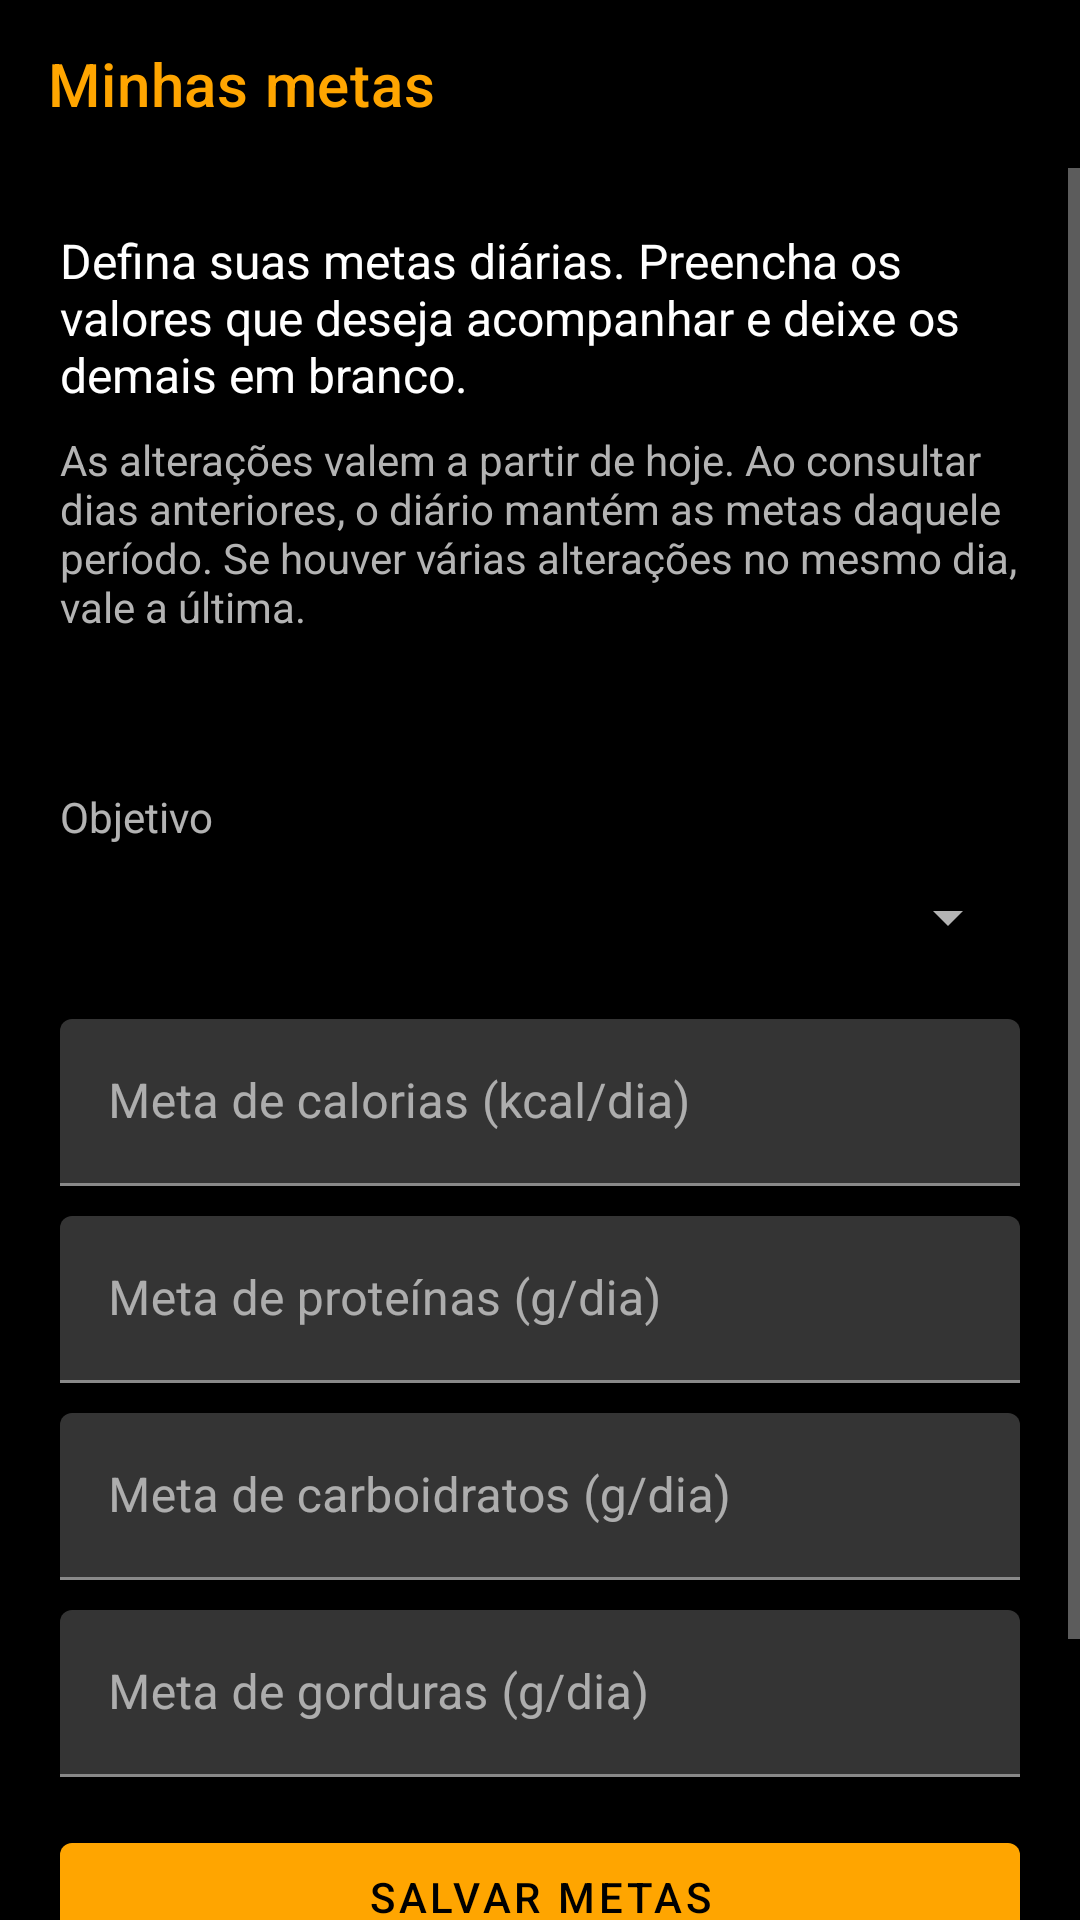

Produce the Android XML layout that renders to this screen, including the resource entries it uses.
<!-- AndroidManifest.xml: activity theme Theme.Tcc_final.Diario -->
<!-- res/layout/activity_metas.xml -->
<LinearLayout xmlns:android="http://schemas.android.com/apk/res/android" xmlns:app="http://schemas.android.com/apk/res-auto" android:layout_width="match_parent" android:layout_height="match_parent" android:orientation="vertical" android:background="@color/ranking_background">
<com.google.android.material.appbar.MaterialToolbar android:id="@+id/toolbarMetas" android:layout_width="match_parent" android:layout_height="?attr/actionBarSize" app:title="@string/metas_title" app:titleTextColor="@color/ranking_accent" />
<ScrollView android:layout_width="match_parent" android:layout_height="0dp" android:layout_weight="1" android:fillViewport="true"><LinearLayout android:layout_width="match_parent" android:layout_height="wrap_content" android:orientation="vertical" android:padding="20dp">
<TextView android:layout_width="match_parent" android:layout_height="wrap_content" android:text="@string/metas_help" android:textColor="@color/white" android:textSize="16sp" />
<TextView android:layout_width="match_parent" android:layout_height="wrap_content" android:text="@string/metas_vigencia_help" android:textColor="@color/ranking_text_secondary" android:layout_marginTop="8dp" />
<TextView android:id="@+id/statusMetas" android:layout_width="match_parent" android:layout_height="wrap_content" android:textColor="@color/ranking_accent" android:layout_marginTop="16dp" android:accessibilityLiveRegion="polite" />
<Button android:id="@+id/repetirMetas" style="@style/Widget.MaterialComponents.Button.TextButton" android:layout_width="match_parent" android:layout_height="wrap_content" android:text="@string/diario_retry" android:visibility="gone" />
<LinearLayout android:id="@+id/formMetas" android:layout_width="match_parent" android:layout_height="wrap_content" android:orientation="vertical">
<TextView android:layout_width="match_parent" android:layout_height="wrap_content" android:text="@string/metas_objective" android:layout_marginTop="16dp" android:labelFor="@+id/objetivoMetas" />
<Spinner android:id="@id/objetivoMetas" android:layout_width="match_parent" android:layout_height="48dp" />
<com.google.android.material.textfield.TextInputLayout android:layout_width="match_parent" android:layout_height="wrap_content" android:layout_marginTop="10dp" android:hint="@string/metas_calories"><com.google.android.material.textfield.TextInputEditText android:id="@+id/caloriasMetas" android:layout_width="match_parent" android:layout_height="wrap_content" android:inputType="numberDecimal" android:maxLength="14" /></com.google.android.material.textfield.TextInputLayout>
<com.google.android.material.textfield.TextInputLayout android:layout_width="match_parent" android:layout_height="wrap_content" android:layout_marginTop="10dp" android:hint="@string/metas_protein"><com.google.android.material.textfield.TextInputEditText android:id="@+id/proteinasMetas" android:layout_width="match_parent" android:layout_height="wrap_content" android:inputType="numberDecimal" android:maxLength="14" /></com.google.android.material.textfield.TextInputLayout>
<com.google.android.material.textfield.TextInputLayout android:layout_width="match_parent" android:layout_height="wrap_content" android:layout_marginTop="10dp" android:hint="@string/metas_carbs"><com.google.android.material.textfield.TextInputEditText android:id="@+id/carboidratosMetas" android:layout_width="match_parent" android:layout_height="wrap_content" android:inputType="numberDecimal" android:maxLength="14" /></com.google.android.material.textfield.TextInputLayout>
<com.google.android.material.textfield.TextInputLayout android:layout_width="match_parent" android:layout_height="wrap_content" android:layout_marginTop="10dp" android:hint="@string/metas_fat"><com.google.android.material.textfield.TextInputEditText android:id="@+id/gordurasMetas" android:layout_width="match_parent" android:layout_height="wrap_content" android:inputType="numberDecimal" android:maxLength="14" /></com.google.android.material.textfield.TextInputLayout>
<Button android:id="@+id/salvarMetas" android:layout_width="match_parent" android:layout_height="wrap_content" android:layout_marginTop="16dp" android:text="@string/metas_save" />
</LinearLayout>
<TextView android:layout_width="match_parent" android:layout_height="wrap_content" android:layout_marginTop="24dp" android:text="@string/metas_history" android:textColor="@color/ranking_accent" android:textStyle="bold" android:textSize="18sp" />
<TextView android:id="@+id/statusHistoricoMetas" android:layout_width="match_parent" android:layout_height="wrap_content" android:layout_marginTop="8dp" android:textColor="@color/ranking_text_secondary" />
<LinearLayout android:id="@+id/historicoMetas" android:layout_width="match_parent" android:layout_height="wrap_content" android:orientation="vertical" />
</LinearLayout></ScrollView></LinearLayout>
<!-- resources referenced by this layout -->
<resources>
  <color name="ranking_accent">#FFA500</color>
  <color name="ranking_background">#000000</color>
  <color name="ranking_text_secondary">#B3B3B3</color>
  <string name="diario_retry">Tentar novamente</string>
  <string name="metas_calories">Meta de calorias (kcal/dia)</string>
  <string name="metas_carbs">Meta de carboidratos (g/dia)</string>
  <string name="metas_fat">Meta de gorduras (g/dia)</string>
  <string name="metas_help">Defina suas metas diárias. Preencha os valores que deseja acompanhar e deixe os demais em branco.</string>
  <string name="metas_history">Histórico de alterações (últimas 50)</string>
  <string name="metas_objective">Objetivo</string>
  <string name="metas_protein">Meta de proteínas (g/dia)</string>
  <string name="metas_save">Salvar metas</string>
  <string name="metas_title">Minhas metas</string>
  <string name="metas_vigencia_help">As alterações valem a partir de hoje. Ao consultar dias anteriores, o diário mantém as metas daquele período. Se houver várias alterações no mesmo dia, vale a última.</string>
  <style name="Theme.Tcc_final.Diario" parent="Theme.MaterialComponents.NoActionBar">
          <item name="colorPrimary">@color/ranking_accent</item>
          <item name="colorSecondary">@color/ranking_accent</item>
          <item name="colorOnPrimary">@color/black</item>
          <item name="colorOnSecondary">@color/black</item>
          <item name="colorSurface">@color/ranking_surface</item>
          <item name="colorOnSurface">@color/white</item>
          <item name="android:colorBackground">@color/ranking_background</item>
          <item name="android:textColorPrimary">@color/white</item>
          <item name="android:textColorSecondary">@color/ranking_text_secondary</item>
          <item name="android:statusBarColor">@color/black</item>
          <item name="android:navigationBarColor">@color/black</item>
          <item name="android:windowLightStatusBar">false</item>
      </style>
  <color name="ranking_surface">#181818</color>
  <!-- not gathered from this repository: default colours our renderer supplied (Android Studio template values) -->
  <color name="black">#FF000000</color>
  <color name="white">#FFFFFFFF</color>
</resources>
